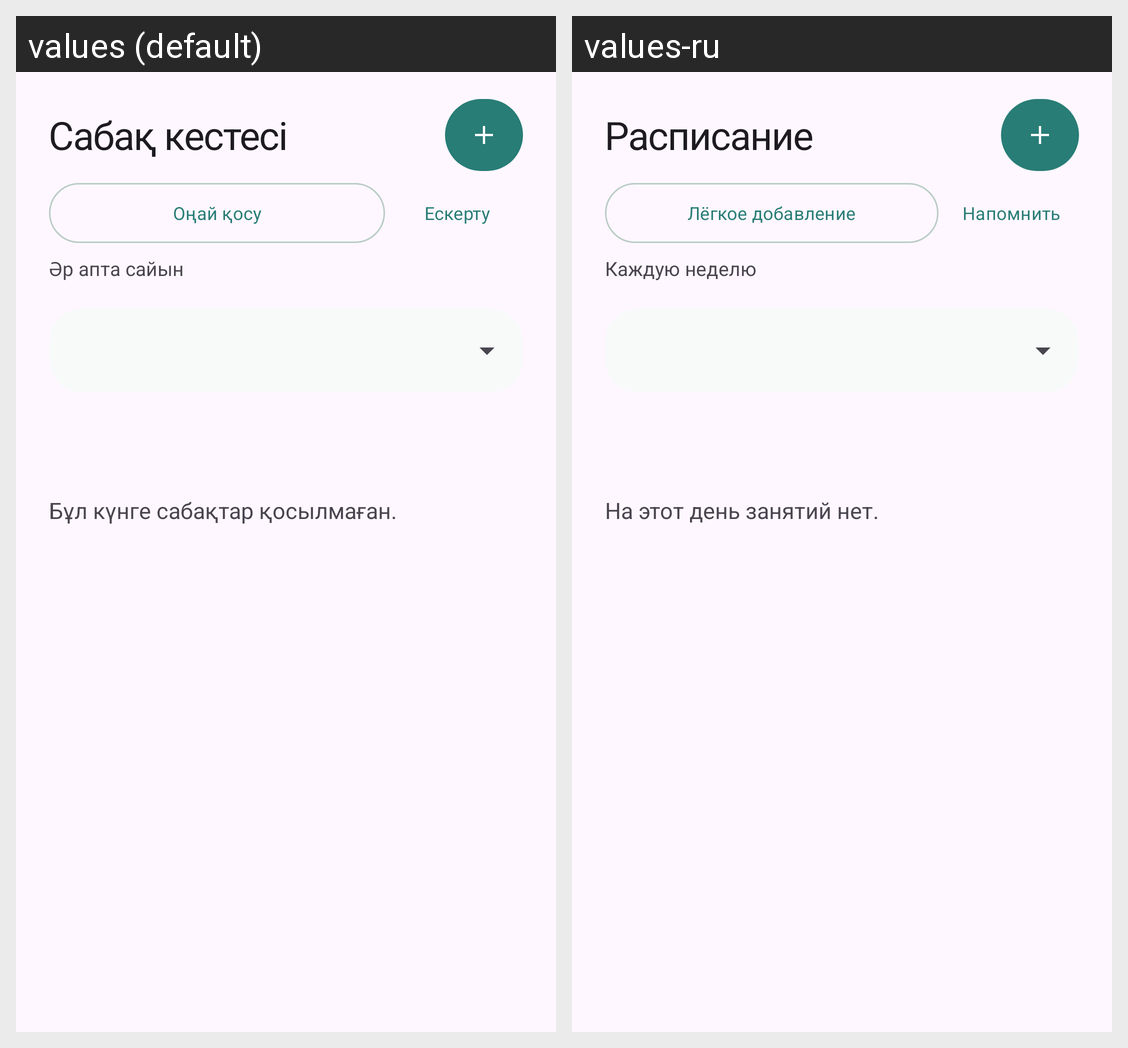

Here is an Android app screen in its default locale and in the app's own translations. Write out the translated-string differences for the strings that appear on this screen.
Android screen res/layout/fragment_schedule.xml rendered under 2 locales, left to right: values (default), values-ru. Device: Nexus 5 (rendered at 1080×1920; each locale shown at half size, 540×960, under a caption strip naming it); theme Theme.UniPlan.
Strings drawn on this screen, with the default value and each locale's value (text and hints the layout hard-codes, and strings that could not be matched under every locale, appear in the picture but are not listed):

schedule
  values: Сабақ кестесі
  values-ru: Расписание

import_title
  values: Оңай қосу
  values-ru: Лёгкое добавление

reminder_button
  values: Ескерту
  values-ru: Напомнить

core_weekly
  values: Әр апта сайын
  values-ru: Каждую неделю

core_lessons_empty
  values: Бұл күнге сабақтар қосылмаған.
  values-ru: На этот день занятий нет.
